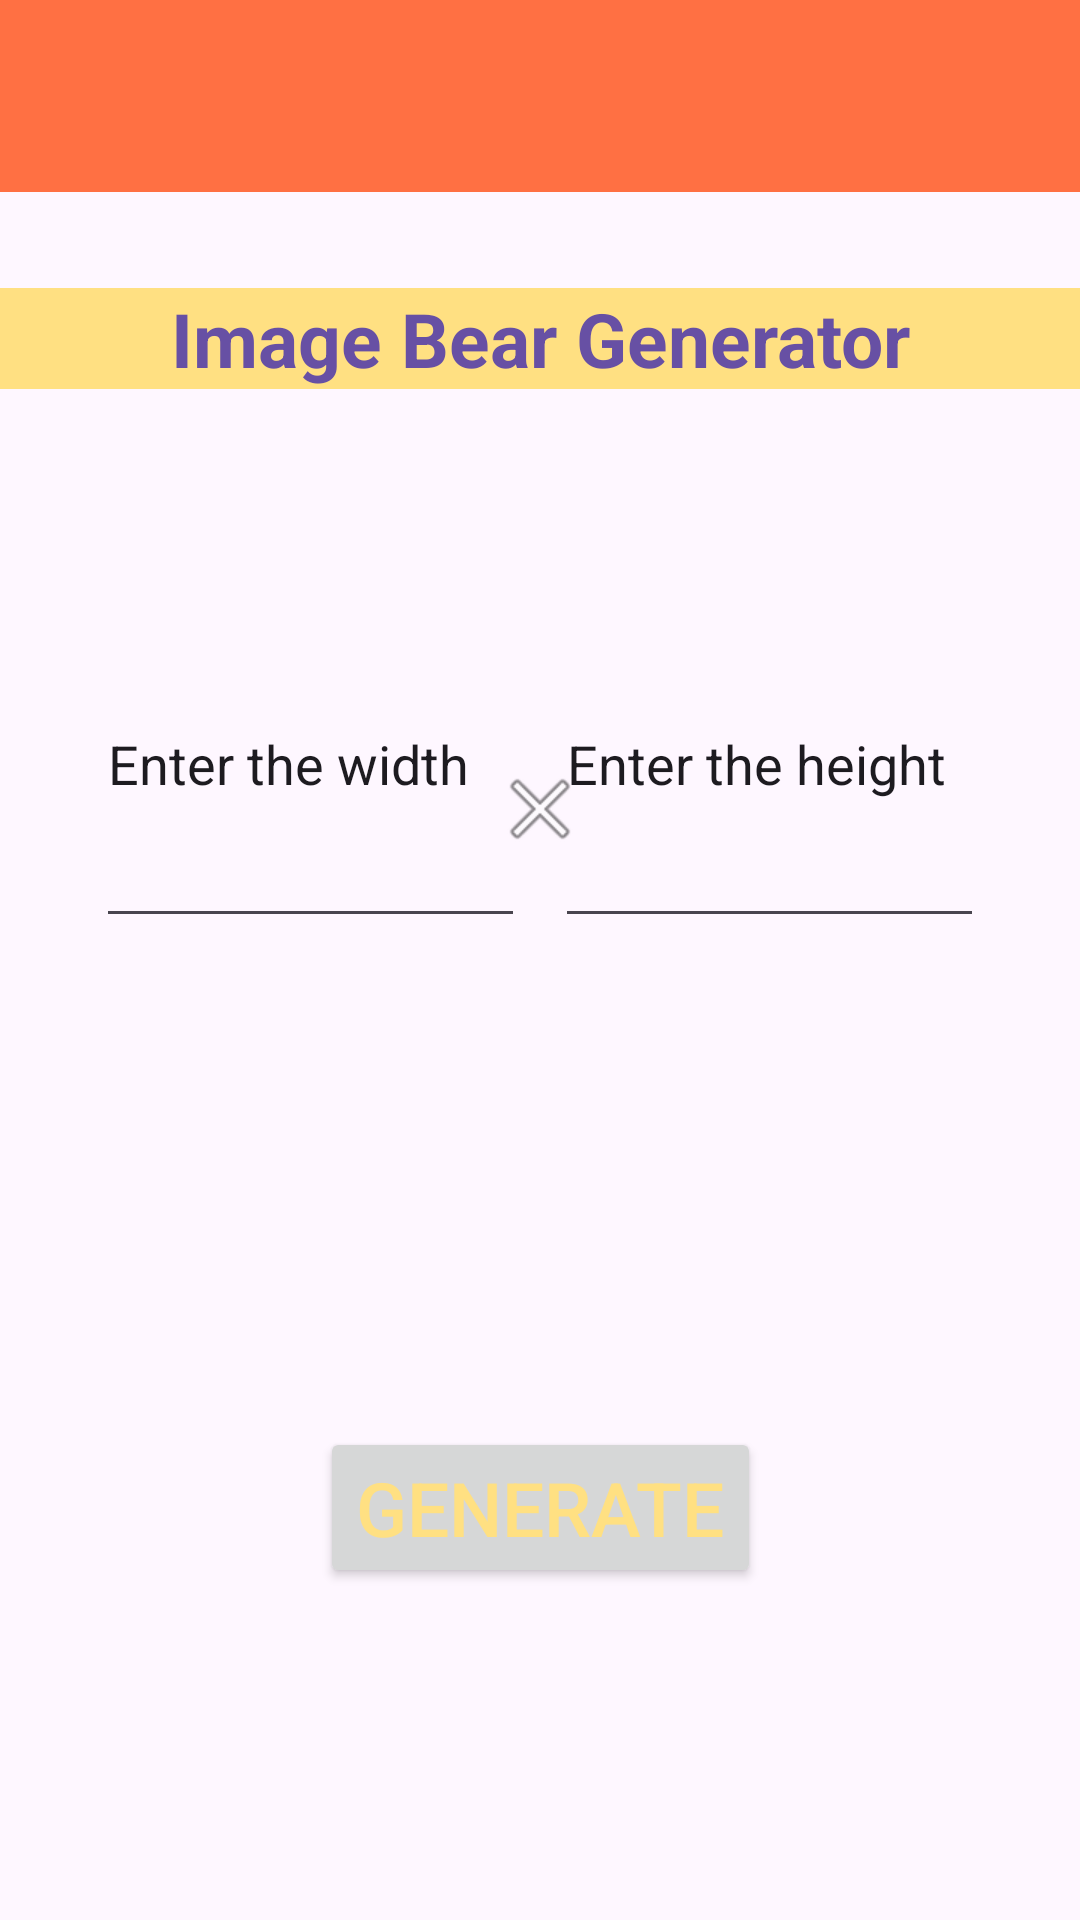

Write the Android layout XML for this screen, with the resource values it uses.
<!-- AndroidManifest.xml: application theme Theme.FinalProject -->
<!-- res/layout/activity_bear.xml -->
<?xml version="1.0" encoding="utf-8"?>
<LinearLayout xmlns:android="http://schemas.android.com/apk/res/android"
    xmlns:app="http://schemas.android.com/apk/res-auto"
    xmlns:tools="http://schemas.android.com/tools"
    android:layout_width="match_parent"
    android:layout_height="match_parent"
    tools:context=".BearActivity"
    android:orientation="vertical">


    <androidx.appcompat.widget.Toolbar
        android:id="@+id/myToolbar"
        android:layout_width="match_parent"
        android:layout_height="wrap_content"
        app:layout_constraintTop_toTopOf="parent"
        app:layout_constraintLeft_toLeftOf="parent"
        android:background="@color/my_primary_bear"
        />

    <androidx.constraintlayout.widget.ConstraintLayout
        android:layout_width="match_parent"
        android:layout_height="match_parent">

        <TextView
            android:id="@+id/bear_textview"
            android:layout_width="match_parent"
            android:layout_height="wrap_content"
            android:layout_marginTop="32dp"
            android:background="@color/my_statusbar_bear"
            android:text="Image Bear Generator"
            android:textAlignment="center"
            android:textColor="?android:attr/colorEdgeEffect"
            android:textSize="25dp"
            android:textStyle="bold"
            app:layout_constraintEnd_toEndOf="parent"
            app:layout_constraintHorizontal_bias="0.5"
            app:layout_constraintStart_toStartOf="parent"
            app:layout_constraintTop_toTopOf="parent" />

        <EditText
            android:id="@+id/bear_width"
            android:layout_width="143dp"
            android:layout_height="119dp"
            android:layout_marginStart="32dp"
            android:layout_marginTop="64dp"
            android:inputType="number"
            android:text="Enter the width"
            app:layout_constraintStart_toStartOf="parent"
            app:layout_constraintTop_toBottomOf="@+id/bear_textview" />


        <EditText
            android:id="@+id/bear_height"
            android:layout_width="143dp"
            android:layout_height="119dp"
            android:layout_marginEnd="32dp"
            android:inputType="number"
            android:text="Enter the height"
            app:layout_constraintBottom_toBottomOf="@+id/bear_width"
            app:layout_constraintEnd_toEndOf="parent" />

        <ImageView
            android:id="@+id/bear_byImage"
            android:layout_width="wrap_content"
            android:layout_height="wrap_content"
            android:layout_marginTop="124dp"
            app:layout_constraintEnd_toStartOf="@+id/bear_height"
            app:layout_constraintStart_toEndOf="@+id/bear_width"
            app:layout_constraintTop_toBottomOf="@+id/bear_textview"
            app:srcCompat="@android:drawable/ic_menu_close_clear_cancel" />

        <Button
            android:id="@+id/bearGenerator_button"
            android:layout_width="wrap_content"
            android:layout_height="wrap_content"
            android:layout_marginTop="190dp"
            android:text="GENERATE"
            android:textColor="@color/my_statusbar_bear"
            android:textSize="25dp"
            app:layout_constraintEnd_toStartOf="@+id/bear_height"
            app:layout_constraintHorizontal_bias="0.5"
            app:layout_constraintStart_toEndOf="@+id/bear_width"
            app:layout_constraintTop_toBottomOf="@+id/bear_byImage" />


    </androidx.constraintlayout.widget.ConstraintLayout>

</LinearLayout>
<!-- resources referenced by this layout -->
<resources>
  <color name="my_primary_bear">#FF7043</color>
  <color name="my_statusbar_bear">#FFE082</color>
  <style name="Theme.FinalProject" parent="Base.Theme.FinalProject" />
  <style name="Base.Theme.FinalProject" parent="Theme.Material3.DayNight.NoActionBar">
          
          
  
  
          
          <item name="windowActionBar">false</item>
          <item name="windowNoTitle">true</item>
  
      </style>
</resources>
